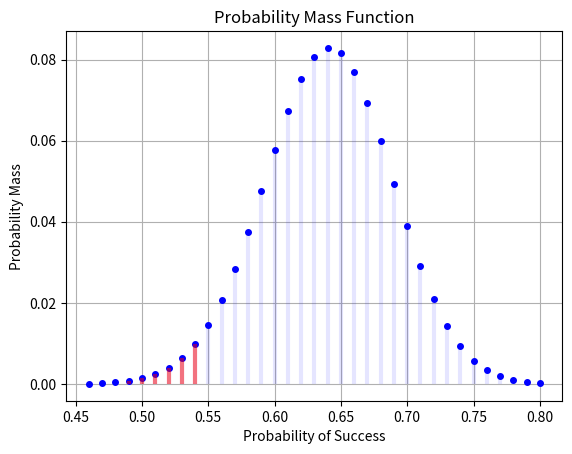

Write Python code to recreate this figure.
from scipy.stats import binom
import matplotlib.pyplot as plt
import numpy as np
fig, ax = plt.subplots(1, 1)

n, p = 100, 0.64
mean, var, skew, kurt = binom.stats(n, p, moments='mvsk')
x = np.arange(binom.ppf(0.0001, n, p),
              binom.ppf(0.9999, n, p))
y=binom.pmf(x, n, p)
lc = binom.ppf(0.05, n, p)/n
uc = binom.ppf(0.95, n, p)/n
print(f"{lc}-{uc}")

lcbx = np.arange(binom.ppf(0.001, n, p),binom.ppf(0.027, n, p))
lcby=binom.pmf(lcbx, n, p)
ucbx = np.arange(binom.ppf(0.974, n, p),binom.ppf(0.999, n, p))
ucby=binom.pmf(ucbx, n, p)
print()
lw=3
ax.plot(x/n, y, 'b.', ms=8)
ax.vlines(x/n, 0, y, colors='b', lw=lw, alpha=0.1)
ax.vlines(lcbx/n, 0, lcby, colors='r', lw=lw, alpha=0.5)
#ax.vlines(ucbx/n, 0, ucby, colors='g', lw=lw, alpha=0.5)
plt.xlabel("Probability of Success")
plt.ylabel("Probability Mass")
plt.title('Probability Mass Function')

rv = binom(n, p)
#ax.vlines(x/n, 0, rv.pmf(x), colors='k', linestyles='-', lw=1,
#        label='frozen pmf')
ax.legend(loc='best', frameon=False)
plt.grid(True)
#plt.ylim([0,0.042])
#plt.xlim([0.4,.6])

fig.savefig(f"PMF_deltaLessThanPoint1.pdf", format='pdf', dpi=5000)
plt.show()
